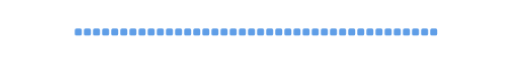
t = 0.00 s
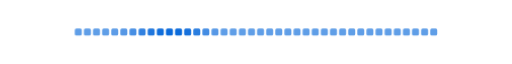
t = 1.39 s
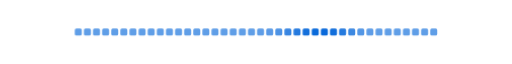
t = 2.77 s
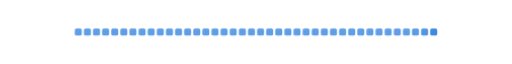
t = 4.16 s
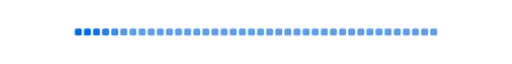
t = 5.55 s
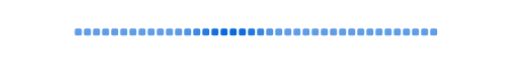
t = 6.93 s

The animated SVG that drew these frames (rendered in a browser with its animation timeline set to each time). Animation: 1 CSS @keyframes rule; one cycle of 8.32 s, repeats indefinitely.

<svg width="955" height="64" viewBox="0 0 955 64" fill="none" xmlns="http://www.w3.org/2000/svg" role="img" aria-label="Activity pulse: contribution intensity for the last 40 days.">
  <style>
    .pu-cell { opacity: .65; animation: pu-wave 5s ease-in-out infinite; }
    @keyframes pu-wave { 0% { opacity: .65; } 10% { opacity: 1; } 22% { opacity: .65; } 100% { opacity: .65; } }
    @media (prefers-reduced-motion: reduce) { .pu-cell { animation: none; opacity: 1; } }
  </style>
  <rect x="139.5" y="25.5" width="13" height="13" rx="3" fill="#0969da" fill-opacity="NaN" class="pu-cell" style="animation-delay:0.00s"><title>undefined: undefined</title></rect><rect x="156.5" y="25.5" width="13" height="13" rx="3" fill="#0969da" fill-opacity="NaN" class="pu-cell" style="animation-delay:0.09s"><title>undefined: undefined</title></rect><rect x="173.5" y="25.5" width="13" height="13" rx="3" fill="#0969da" fill-opacity="NaN" class="pu-cell" style="animation-delay:0.17s"><title>undefined: undefined</title></rect><rect x="190.5" y="25.5" width="13" height="13" rx="3" fill="#0969da" fill-opacity="NaN" class="pu-cell" style="animation-delay:0.26s"><title>undefined: undefined</title></rect><rect x="207.5" y="25.5" width="13" height="13" rx="3" fill="#0969da" fill-opacity="NaN" class="pu-cell" style="animation-delay:0.34s"><title>undefined: undefined</title></rect><rect x="224.5" y="25.5" width="13" height="13" rx="3" fill="#0969da" fill-opacity="NaN" class="pu-cell" style="animation-delay:0.43s"><title>undefined: undefined</title></rect><rect x="241.5" y="25.5" width="13" height="13" rx="3" fill="#0969da" fill-opacity="NaN" class="pu-cell" style="animation-delay:0.51s"><title>undefined: undefined</title></rect><rect x="258.5" y="25.5" width="13" height="13" rx="3" fill="#0969da" fill-opacity="NaN" class="pu-cell" style="animation-delay:0.60s"><title>undefined: undefined</title></rect><rect x="275.5" y="25.5" width="13" height="13" rx="3" fill="#0969da" fill-opacity="NaN" class="pu-cell" style="animation-delay:0.68s"><title>undefined: undefined</title></rect><rect x="292.5" y="25.5" width="13" height="13" rx="3" fill="#0969da" fill-opacity="NaN" class="pu-cell" style="animation-delay:0.77s"><title>undefined: undefined</title></rect><rect x="309.5" y="25.5" width="13" height="13" rx="3" fill="#0969da" fill-opacity="NaN" class="pu-cell" style="animation-delay:0.85s"><title>undefined: undefined</title></rect><rect x="326.5" y="25.5" width="13" height="13" rx="3" fill="#0969da" fill-opacity="NaN" class="pu-cell" style="animation-delay:0.94s"><title>undefined: undefined</title></rect><rect x="343.5" y="25.5" width="13" height="13" rx="3" fill="#0969da" fill-opacity="NaN" class="pu-cell" style="animation-delay:1.02s"><title>undefined: undefined</title></rect><rect x="360.5" y="25.5" width="13" height="13" rx="3" fill="#0969da" fill-opacity="NaN" class="pu-cell" style="animation-delay:1.10s"><title>undefined: undefined</title></rect><rect x="377.5" y="25.5" width="13" height="13" rx="3" fill="#0969da" fill-opacity="NaN" class="pu-cell" style="animation-delay:1.19s"><title>undefined: undefined</title></rect><rect x="394.5" y="25.5" width="13" height="13" rx="3" fill="#0969da" fill-opacity="NaN" class="pu-cell" style="animation-delay:1.28s"><title>undefined: undefined</title></rect><rect x="411.5" y="25.5" width="13" height="13" rx="3" fill="#0969da" fill-opacity="NaN" class="pu-cell" style="animation-delay:1.36s"><title>undefined: undefined</title></rect><rect x="428.5" y="25.5" width="13" height="13" rx="3" fill="#0969da" fill-opacity="NaN" class="pu-cell" style="animation-delay:1.45s"><title>undefined: undefined</title></rect><rect x="445.5" y="25.5" width="13" height="13" rx="3" fill="#0969da" fill-opacity="NaN" class="pu-cell" style="animation-delay:1.53s"><title>undefined: undefined</title></rect><rect x="462.5" y="25.5" width="13" height="13" rx="3" fill="#0969da" fill-opacity="NaN" class="pu-cell" style="animation-delay:1.62s"><title>undefined: undefined</title></rect><rect x="479.5" y="25.5" width="13" height="13" rx="3" fill="#0969da" fill-opacity="NaN" class="pu-cell" style="animation-delay:1.70s"><title>undefined: undefined</title></rect><rect x="496.5" y="25.5" width="13" height="13" rx="3" fill="#0969da" fill-opacity="NaN" class="pu-cell" style="animation-delay:1.79s"><title>undefined: undefined</title></rect><rect x="513.5" y="25.5" width="13" height="13" rx="3" fill="#0969da" fill-opacity="NaN" class="pu-cell" style="animation-delay:1.87s"><title>undefined: undefined</title></rect><rect x="530.5" y="25.5" width="13" height="13" rx="3" fill="#0969da" fill-opacity="NaN" class="pu-cell" style="animation-delay:1.96s"><title>undefined: undefined</title></rect><rect x="547.5" y="25.5" width="13" height="13" rx="3" fill="#0969da" fill-opacity="NaN" class="pu-cell" style="animation-delay:2.04s"><title>undefined: undefined</title></rect><rect x="564.5" y="25.5" width="13" height="13" rx="3" fill="#0969da" fill-opacity="NaN" class="pu-cell" style="animation-delay:2.13s"><title>undefined: undefined</title></rect><rect x="581.5" y="25.5" width="13" height="13" rx="3" fill="#0969da" fill-opacity="NaN" class="pu-cell" style="animation-delay:2.21s"><title>undefined: undefined</title></rect><rect x="598.5" y="25.5" width="13" height="13" rx="3" fill="#0969da" fill-opacity="NaN" class="pu-cell" style="animation-delay:2.30s"><title>undefined: undefined</title></rect><rect x="615.5" y="25.5" width="13" height="13" rx="3" fill="#0969da" fill-opacity="NaN" class="pu-cell" style="animation-delay:2.38s"><title>undefined: undefined</title></rect><rect x="632.5" y="25.5" width="13" height="13" rx="3" fill="#0969da" fill-opacity="NaN" class="pu-cell" style="animation-delay:2.47s"><title>undefined: undefined</title></rect><rect x="649.5" y="25.5" width="13" height="13" rx="3" fill="#0969da" fill-opacity="NaN" class="pu-cell" style="animation-delay:2.55s"><title>undefined: undefined</title></rect><rect x="666.5" y="25.5" width="13" height="13" rx="3" fill="#0969da" fill-opacity="NaN" class="pu-cell" style="animation-delay:2.64s"><title>undefined: undefined</title></rect><rect x="683.5" y="25.5" width="13" height="13" rx="3" fill="#0969da" fill-opacity="NaN" class="pu-cell" style="animation-delay:2.72s"><title>undefined: undefined</title></rect><rect x="700.5" y="25.5" width="13" height="13" rx="3" fill="#0969da" fill-opacity="NaN" class="pu-cell" style="animation-delay:2.81s"><title>undefined: undefined</title></rect><rect x="717.5" y="25.5" width="13" height="13" rx="3" fill="#0969da" fill-opacity="NaN" class="pu-cell" style="animation-delay:2.89s"><title>undefined: undefined</title></rect><rect x="734.5" y="25.5" width="13" height="13" rx="3" fill="#0969da" fill-opacity="NaN" class="pu-cell" style="animation-delay:2.98s"><title>undefined: undefined</title></rect><rect x="751.5" y="25.5" width="13" height="13" rx="3" fill="#0969da" fill-opacity="NaN" class="pu-cell" style="animation-delay:3.06s"><title>undefined: undefined</title></rect><rect x="768.5" y="25.5" width="13" height="13" rx="3" fill="#0969da" fill-opacity="NaN" class="pu-cell" style="animation-delay:3.15s"><title>undefined: undefined</title></rect><rect x="785.5" y="25.5" width="13" height="13" rx="3" fill="#0969da" fill-opacity="NaN" class="pu-cell" style="animation-delay:3.23s"><title>undefined: undefined</title></rect><rect x="802.5" y="25.5" width="13" height="13" rx="3" fill="#0969da" fill-opacity="NaN" class="pu-cell" style="animation-delay:3.32s"><title>undefined: undefined</title></rect>
</svg>
